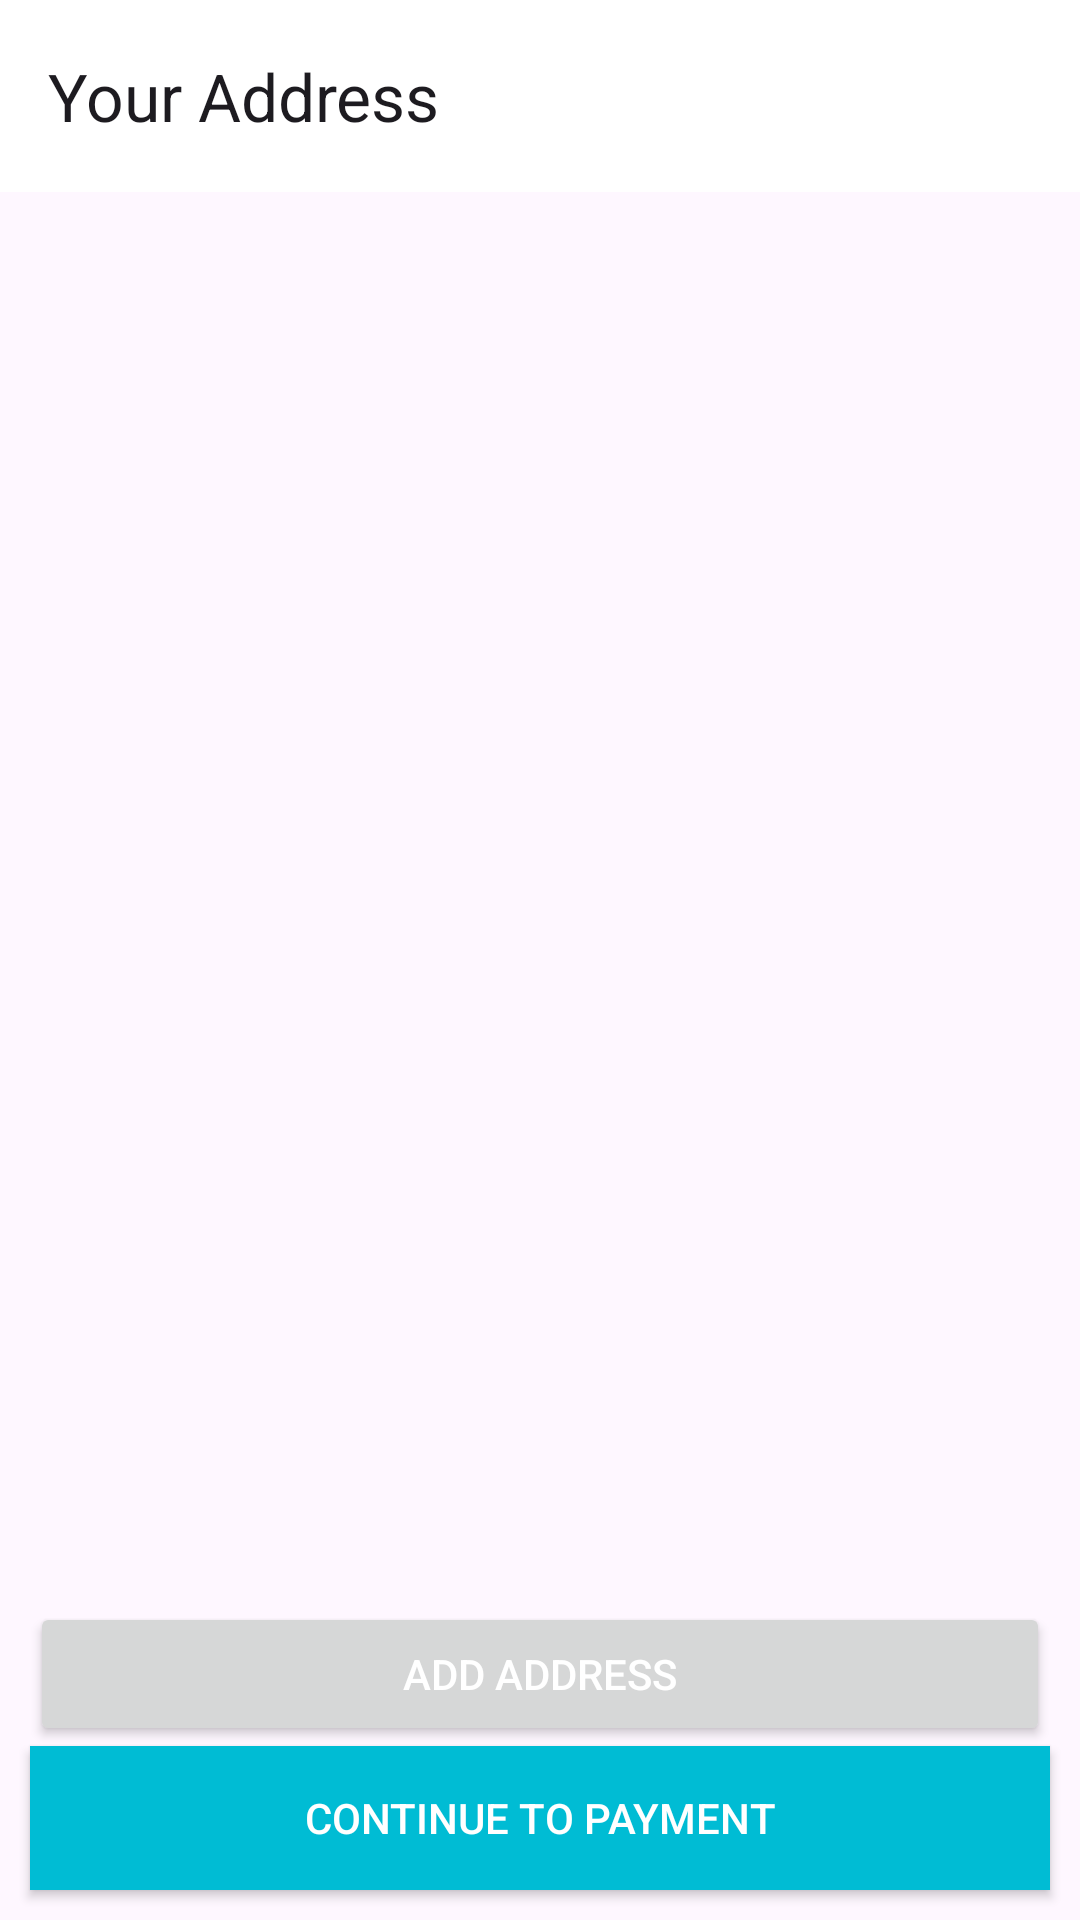

Android layout source for this screen:
<!-- AndroidManifest.xml: application theme Theme.ECommerce -->
<!-- res/layout/activity_address.xml -->
<?xml version="1.0" encoding="utf-8"?>
<androidx.constraintlayout.widget.ConstraintLayout xmlns:android="http://schemas.android.com/apk/res/android"
    xmlns:app="http://schemas.android.com/apk/res-auto"
    xmlns:tools="http://schemas.android.com/tools"
    android:id="@+id/main"
    android:layout_width="match_parent"
    android:layout_height="match_parent"
    tools:context=".activities.AddressActivity">

    <androidx.appcompat.widget.Toolbar
        android:id="@+id/address_toolbar"
        android:layout_width="match_parent"
        android:layout_height="wrap_content"
        android:background="@color/white"
        app:layout_constraintEnd_toEndOf="parent"
        app:layout_constraintHorizontal_bias="0.0"
        app:layout_constraintStart_toStartOf="parent"
        app:layout_constraintTop_toTopOf="parent"
        app:title="Your Address" />

    <androidx.recyclerview.widget.RecyclerView
        android:id="@+id/address_recycler"
        android:layout_width="match_parent"
        android:layout_height="wrap_content"
        app:layout_constraintEnd_toEndOf="parent"
        app:layout_constraintStart_toStartOf="parent"
        app:layout_constraintTop_toBottomOf="@+id/address_toolbar"
        tools:listitem="@layout/address_item" />


    <Button
        android:id="@+id/add_address_btn"
        android:layout_width="match_parent"
        android:layout_height="wrap_content"
        android:layout_marginLeft="10dp"
        android:layout_marginRight="10dp"
        android:text="Add Address"
        android:textColor="@color/white"
        app:layout_constraintBottom_toTopOf="@+id/payment_btn"
        app:layout_constraintEnd_toEndOf="parent"
        app:layout_constraintStart_toStartOf="parent" />

    <Button
        android:id="@+id/payment_btn"
        android:layout_width="match_parent"
        android:layout_height="wrap_content"
        android:layout_margin="10dp"
        android:background="@color/blue"
        android:text="Continue to payment"
        android:textColor="@android:color/white"
        app:layout_constraintBottom_toBottomOf="parent"
        app:layout_constraintEnd_toEndOf="parent"
        app:layout_constraintStart_toStartOf="parent" />

</androidx.constraintlayout.widget.ConstraintLayout>
<!-- resources referenced by this layout -->
<resources>
  <color name="blue">#00BCD4</color>
  <color name="white">#FFFFFFFF</color>
  <style name="Theme.ECommerce" parent="Base.Theme.ECommerce" />
  <style name="Base.Theme.ECommerce" parent="Theme.Material3.DayNight.NoActionBar">
          
          <item name="colorPrimary">@color/blue</item>
          <item name="colorPrimaryVariant">@color/orange</item>
          
          
          
          
      </style>
  <color name="orange">#FF9800</color>
</resources>
